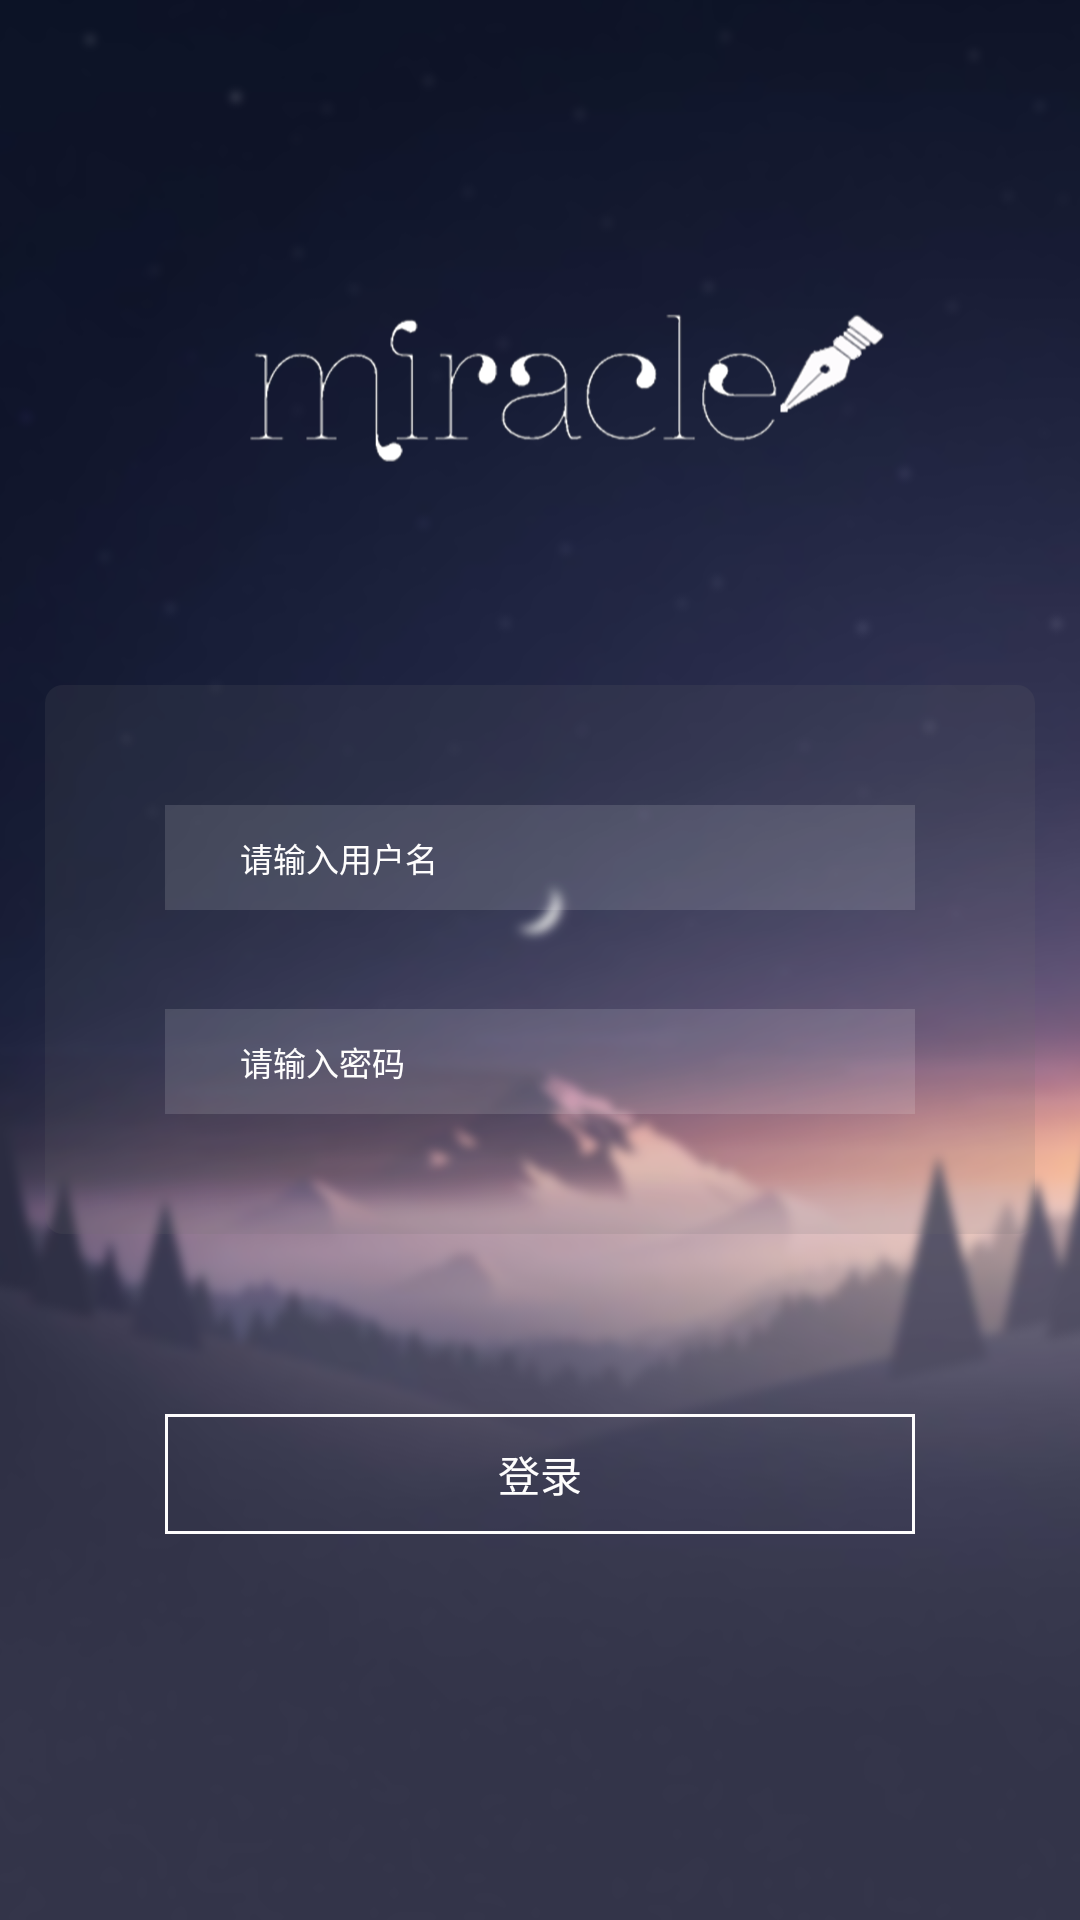

Here is an Android app screen rendered from its layout file. Give the layout XML and the strings, colors and styles it references.
<!-- AndroidManifest.xml: application theme AppTheme -->
<!-- res/layout/activity_login.xml -->
<RelativeLayout xmlns:android="http://schemas.android.com/apk/res/android"
                xmlns:tools="http://schemas.android.com/tools"
                android:layout_width="match_parent"
                android:layout_height="match_parent"
                android:background="@mipmap/bg_login"
                android:clipToPadding="true"
                android:fitsSystemWindows="true"
                tools:context="com.example.administrator.mircale.ui.activity.LoginActivity">

    <LinearLayout
        android:id="@+id/lin_layout"
        android:layout_width="match_parent"
        android:layout_height="wrap_content"
        android:orientation="vertical"
        android:background="@drawable/bg_pws"
        android:layout_marginLeft="@dimen/x15"
        android:layout_marginRight="@dimen/x15"
        android:padding="@dimen/x40"
        android:layout_centerInParent="true"
        >

        <EditText
            android:id="@+id/et_username"
            android:layout_width="match_parent"
            android:layout_height="@dimen/x35"
            android:textColor="@color/gray"
            android:textColorHint="@color/gray"
            android:background="@color/gray13"
            android:hint="@string/input_username"
            android:textSize="@dimen/s11"
            android:paddingLeft="@dimen/x25"
            />
        <EditText
            android:id="@+id/et_pws"
            android:layout_width="match_parent"
            android:layout_height="@dimen/x35"
            android:textColor="@color/gray"
            android:textColorHint="@color/gray"
            android:background="@color/gray13"
            android:layout_marginTop="@dimen/x33"
            android:hint="@string/input_pwd"
            android:textSize="@dimen/s11"
            android:paddingLeft="@dimen/x25"
            android:inputType="textPassword"
            />
    </LinearLayout>

    <Button
        android:id="@+id/btn_login"
        android:layout_width="match_parent"
        android:layout_height="@dimen/x40"
        android:layout_below="@+id/lin_layout"
        android:layout_marginLeft="@dimen/x55"
        android:layout_marginRight="@dimen/x55"
        android:layout_marginTop="@dimen/x60"
        android:textSize="@dimen/s14"
        android:textColor="@color/gray"
        android:text="@string/txt_login"
        android:background="@drawable/select_bg_login"
        android:gravity="center"
        />
</RelativeLayout>
<!-- resources referenced by this layout -->
<resources>
  <color name="gray">#fefdfd</color>
  <color name="gray13">#21fefdfd</color>
  <dimen name="s11">11sp</dimen>
  <dimen name="s14">14sp</dimen>
  <dimen name="x15">15dp</dimen>
  <dimen name="x25">25dp</dimen>
  <dimen name="x33">33dp</dimen>
  <dimen name="x35">35dp</dimen>
  <dimen name="x40">40dp</dimen>
  <dimen name="x55">55dp</dimen>
  <dimen name="x60">60dp</dimen>
  <!-- drawable bg_pws (drawable) -->
  <?xml version="1.0" encoding="utf-8"?>
  <shape xmlns:android="http://schemas.android.com/apk/res/android">
      <corners android:radius="@dimen/x6"></corners>
      <solid android:color="@color/gray15"></solid>
  </shape>
  <!-- drawable select_bg_login (drawable) -->
  <?xml version="1.0" encoding="utf-8"?>
  <selector xmlns:android="http://schemas.android.com/apk/res/android">
      <item android:drawable="@drawable/bg_before_login" android:state_pressed="false"></item>
      <item android:drawable="@drawable/bg_after_login" android:state_pressed="true"></item>
  </selector>
  <!-- mipmap bg_login: png bitmap (mipmap-xhdpi, 167243 bytes) -->
  <string name="input_pwd">请输入密码</string>
  <string name="input_username">请输入用户名</string>
  <string name="txt_login">登录</string>
  <style name="AppTheme" parent="Theme.AppCompat.Light.DarkActionBar">
          
          <item name="colorPrimary">@color/colorPrimary</item>
          <item name="colorPrimaryDark">@color/colorPrimaryDark</item>
          <item name="colorAccent">@color/colorAccent</item>
          <item name="windowNoTitle">true</item>
          <item name="windowActionBar">false</item>
      </style>
  <dimen name="x6">6dp</dimen>
  <color name="gray15">#266c6c6c</color>
  <!-- drawable bg_before_login (drawable) -->
  <?xml version="1.0" encoding="utf-8"?>
  <shape xmlns:android="http://schemas.android.com/apk/res/android">
  
      <solid android:color="@color/transparent"></solid>
      <stroke android:color="@color/gray"
          android:width="@dimen/x1"
          ></stroke>
  </shape>
  <!-- drawable bg_after_login (drawable) -->
  <?xml version="1.0" encoding="utf-8"?>
  <shape xmlns:android="http://schemas.android.com/apk/res/android">
      <solid android:color="@color/gray13"></solid>
  </shape>
  <color name="colorPrimary">#3F51B5</color>
  <color name="colorPrimaryDark">#303F9F</color>
  <color name="colorAccent">#FF4081</color>
  <color name="transparent">#00ffffff</color>
  <dimen name="x1">1dp</dimen>
</resources>
